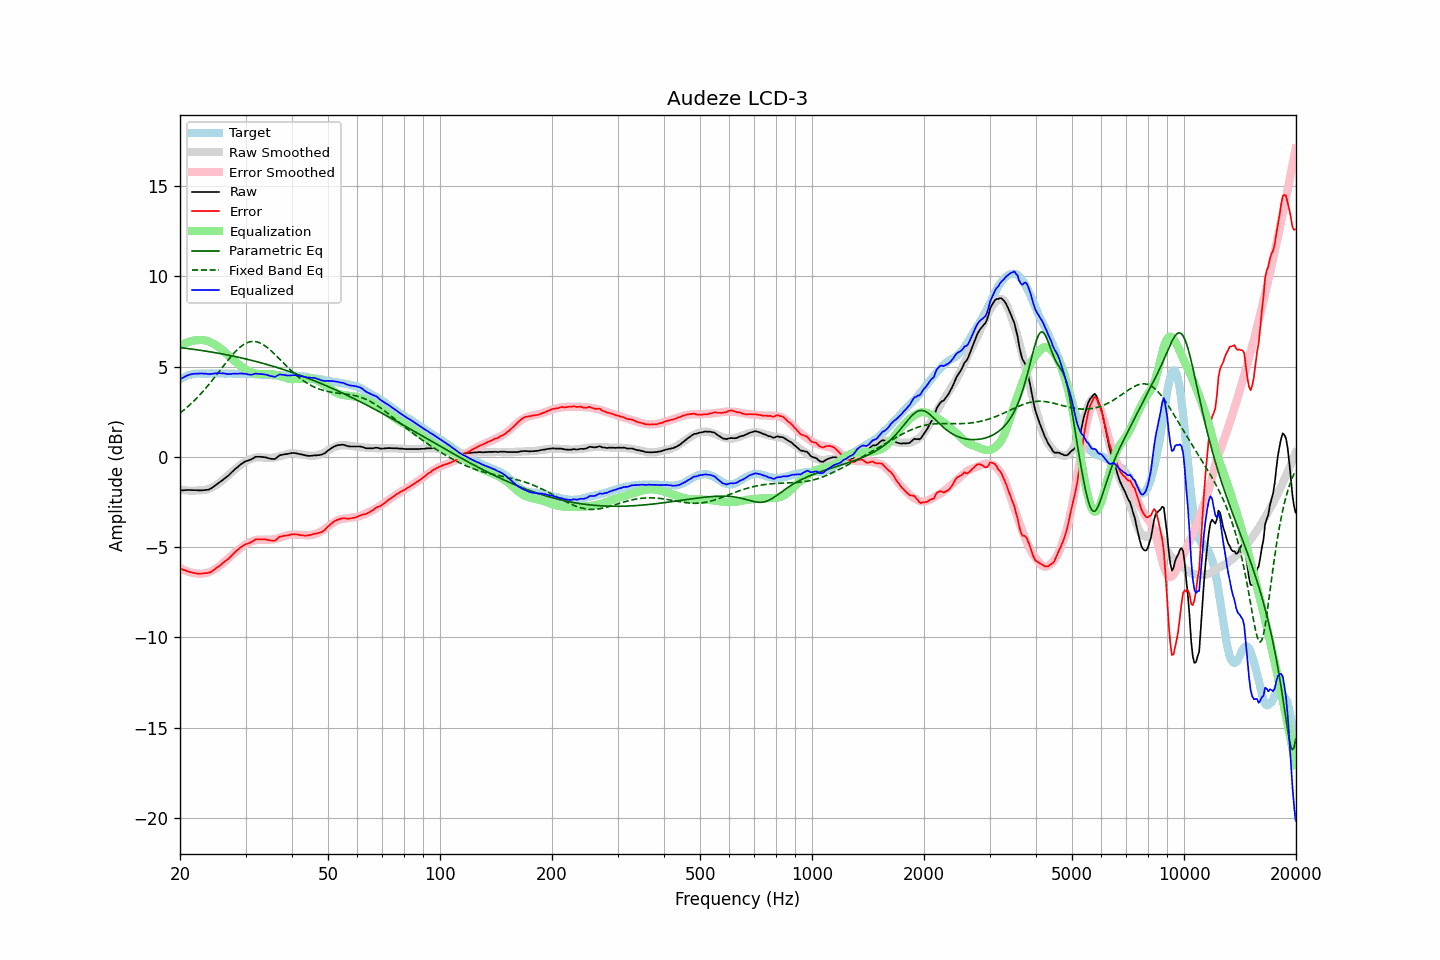

The table this chart was drawn from, first rows:
frequency, raw, error, smoothed, error_smoothed, equalization, parametric_eq, fixed_band_eq, equalized_raw, equalized_smoothed, target
20.00, -1.87, -6.17, -1.81, -6.15, 6.15, 6.05, 2.43, 4.28, 4.33, 4.30
20.20, -1.86, -6.21, -1.83, -6.20, 6.20, 6.04, 2.50, 4.34, 4.37, 4.35
20.40, -1.86, -6.26, -1.84, -6.25, 6.25, 6.03, 2.57, 4.39, 4.40, 4.40
20.61, -1.85, -6.28, -1.85, -6.29, 6.29, 6.02, 2.64, 4.44, 4.44, 4.43
20.81, -1.84, -6.32, -1.86, -6.33, 6.33, 6.01, 2.72, 4.49, 4.47, 4.48
21.02, -1.84, -6.36, -1.87, -6.36, 6.36, 6.00, 2.79, 4.52, 4.49, 4.52
21.23, -1.84, -6.38, -1.87, -6.39, 6.39, 5.99, 2.87, 4.55, 4.52, 4.54
21.44, -1.84, -6.40, -1.87, -6.41, 6.41, 5.98, 2.96, 4.58, 4.54, 4.56
21.66, -1.85, -6.42, -1.87, -6.43, 6.43, 5.96, 3.04, 4.59, 4.56, 4.58
21.87, -1.85, -6.43, -1.87, -6.45, 6.45, 5.95, 3.13, 4.60, 4.58, 4.59
22.09, -1.85, -6.45, -1.87, -6.46, 6.46, 5.94, 3.22, 4.62, 4.59, 4.61
22.31, -1.86, -6.47, -1.86, -6.47, 6.47, 5.93, 3.31, 4.61, 4.61, 4.62
22.54, -1.86, -6.47, -1.86, -6.47, 6.47, 5.91, 3.40, 4.62, 4.61, 4.62
22.76, -1.86, -6.47, -1.86, -6.48, 6.48, 5.90, 3.50, 4.62, 4.62, 4.62
22.99, -1.86, -6.46, -1.85, -6.47, 6.47, 5.89, 3.60, 4.62, 4.62, 4.61
23.22, -1.85, -6.45, -1.84, -6.46, 6.46, 5.87, 3.70, 4.62, 4.62, 4.60
23.45, -1.84, -6.44, -1.82, -6.44, 6.44, 5.86, 3.80, 4.61, 4.62, 4.60
23.69, -1.83, -6.44, -1.80, -6.42, 6.42, 5.85, 3.91, 4.59, 4.62, 4.61
23.92, -1.80, -6.42, -1.77, -6.39, 6.39, 5.83, 4.02, 4.59, 4.62, 4.61
24.16, -1.76, -6.39, -1.73, -6.35, 6.35, 5.82, 4.12, 4.59, 4.62, 4.62
24.40, -1.70, -6.33, -1.69, -6.31, 6.31, 5.80, 4.24, 4.60, 4.62, 4.63
24.65, -1.65, -6.27, -1.64, -6.26, 6.26, 5.79, 4.35, 4.61, 4.62, 4.62
24.89, -1.58, -6.20, -1.59, -6.21, 6.21, 5.77, 4.46, 4.62, 4.62, 4.62
25.14, -1.51, -6.13, -1.53, -6.15, 6.15, 5.75, 4.58, 4.64, 4.62, 4.62
25.39, -1.44, -6.07, -1.47, -6.09, 6.09, 5.74, 4.69, 4.64, 4.62, 4.63
25.65, -1.39, -6.01, -1.40, -6.02, 6.02, 5.72, 4.81, 4.63, 4.62, 4.63
25.91, -1.32, -5.93, -1.33, -5.95, 5.95, 5.71, 4.92, 4.63, 4.62, 4.61
26.16, -1.24, -5.86, -1.25, -5.87, 5.87, 5.69, 5.04, 4.63, 4.62, 4.61
26.43, -1.18, -5.79, -1.17, -5.79, 5.79, 5.67, 5.15, 4.61, 4.62, 4.61
26.69, -1.11, -5.72, -1.10, -5.71, 5.71, 5.65, 5.27, 4.60, 4.61, 4.61
26.96, -1.05, -5.67, -1.02, -5.63, 5.63, 5.64, 5.38, 4.58, 4.61, 4.62
27.23, -0.96, -5.57, -0.94, -5.55, 5.55, 5.62, 5.49, 4.59, 4.61, 4.62
27.50, -0.87, -5.48, -0.86, -5.47, 5.47, 5.60, 5.59, 4.60, 4.61, 4.62
27.77, -0.77, -5.38, -0.78, -5.39, 5.39, 5.58, 5.69, 4.61, 4.61, 4.61
28.05, -0.69, -5.30, -0.70, -5.31, 5.31, 5.56, 5.79, 4.61, 4.60, 4.60
28.33, -0.62, -5.22, -0.63, -5.23, 5.23, 5.54, 5.88, 4.61, 4.60, 4.59
28.62, -0.56, -5.15, -0.56, -5.16, 5.16, 5.52, 5.97, 4.60, 4.60, 4.59
28.90, -0.47, -5.07, -0.49, -5.09, 5.09, 5.51, 6.05, 4.62, 4.60, 4.60
29.19, -0.41, -4.99, -0.42, -5.02, 5.02, 5.49, 6.12, 4.62, 4.60, 4.59
29.48, -0.34, -4.95, -0.36, -4.96, 4.96, 5.46, 6.19, 4.61, 4.59, 4.60
29.78, -0.29, -4.88, -0.30, -4.89, 4.89, 5.44, 6.25, 4.61, 4.59, 4.59
30.08, -0.24, -4.84, -0.25, -4.84, 4.84, 5.42, 6.30, 4.60, 4.59, 4.60
30.38, -0.22, -4.80, -0.20, -4.79, 4.79, 5.40, 6.33, 4.57, 4.59, 4.59
30.68, -0.19, -4.77, -0.16, -4.74, 4.74, 5.38, 6.36, 4.56, 4.59, 4.59
30.99, -0.16, -4.74, -0.12, -4.70, 4.70, 5.36, 6.38, 4.55, 4.59, 4.58
31.30, -0.11, -4.69, -0.09, -4.67, 4.67, 5.34, 6.39, 4.56, 4.58, 4.58
31.61, -0.06, -4.63, -0.06, -4.64, 4.64, 5.31, 6.39, 4.58, 4.58, 4.58
31.93, 0.00, -4.57, -0.04, -4.62, 4.62, 5.29, 6.38, 4.62, 4.58, 4.58
32.24, 0.00, -4.56, -0.03, -4.60, 4.60, 5.27, 6.37, 4.60, 4.57, 4.56
32.57, 0.00, -4.57, -0.02, -4.59, 4.59, 5.24, 6.34, 4.59, 4.57, 4.57
32.89, 0.00, -4.56, -0.03, -4.59, 4.59, 5.22, 6.30, 4.59, 4.56, 4.57
33.22, -0.01, -4.56, -0.03, -4.59, 4.59, 5.20, 6.26, 4.58, 4.56, 4.56
33.55, -0.02, -4.57, -0.04, -4.59, 4.59, 5.17, 6.20, 4.57, 4.55, 4.55
33.89, -0.03, -4.56, -0.05, -4.59, 4.59, 5.15, 6.14, 4.57, 4.55, 4.54
34.23, -0.05, -4.59, -0.05, -4.59, 4.59, 5.12, 6.08, 4.55, 4.54, 4.55
34.57, -0.08, -4.61, -0.05, -4.59, 4.59, 5.10, 6.01, 4.51, 4.54, 4.53
34.92, -0.10, -4.62, -0.06, -4.59, 4.59, 5.07, 5.93, 4.49, 4.53, 4.53
35.27, -0.12, -4.64, -0.05, -4.58, 4.58, 5.04, 5.85, 4.47, 4.53, 4.52
35.62, -0.12, -4.64, -0.05, -4.57, 4.57, 5.02, 5.77, 4.46, 4.52, 4.52
35.97, -0.12, -4.64, -0.03, -4.55, 4.55, 4.99, 5.68, 4.43, 4.52, 4.52
... 635 more rows
